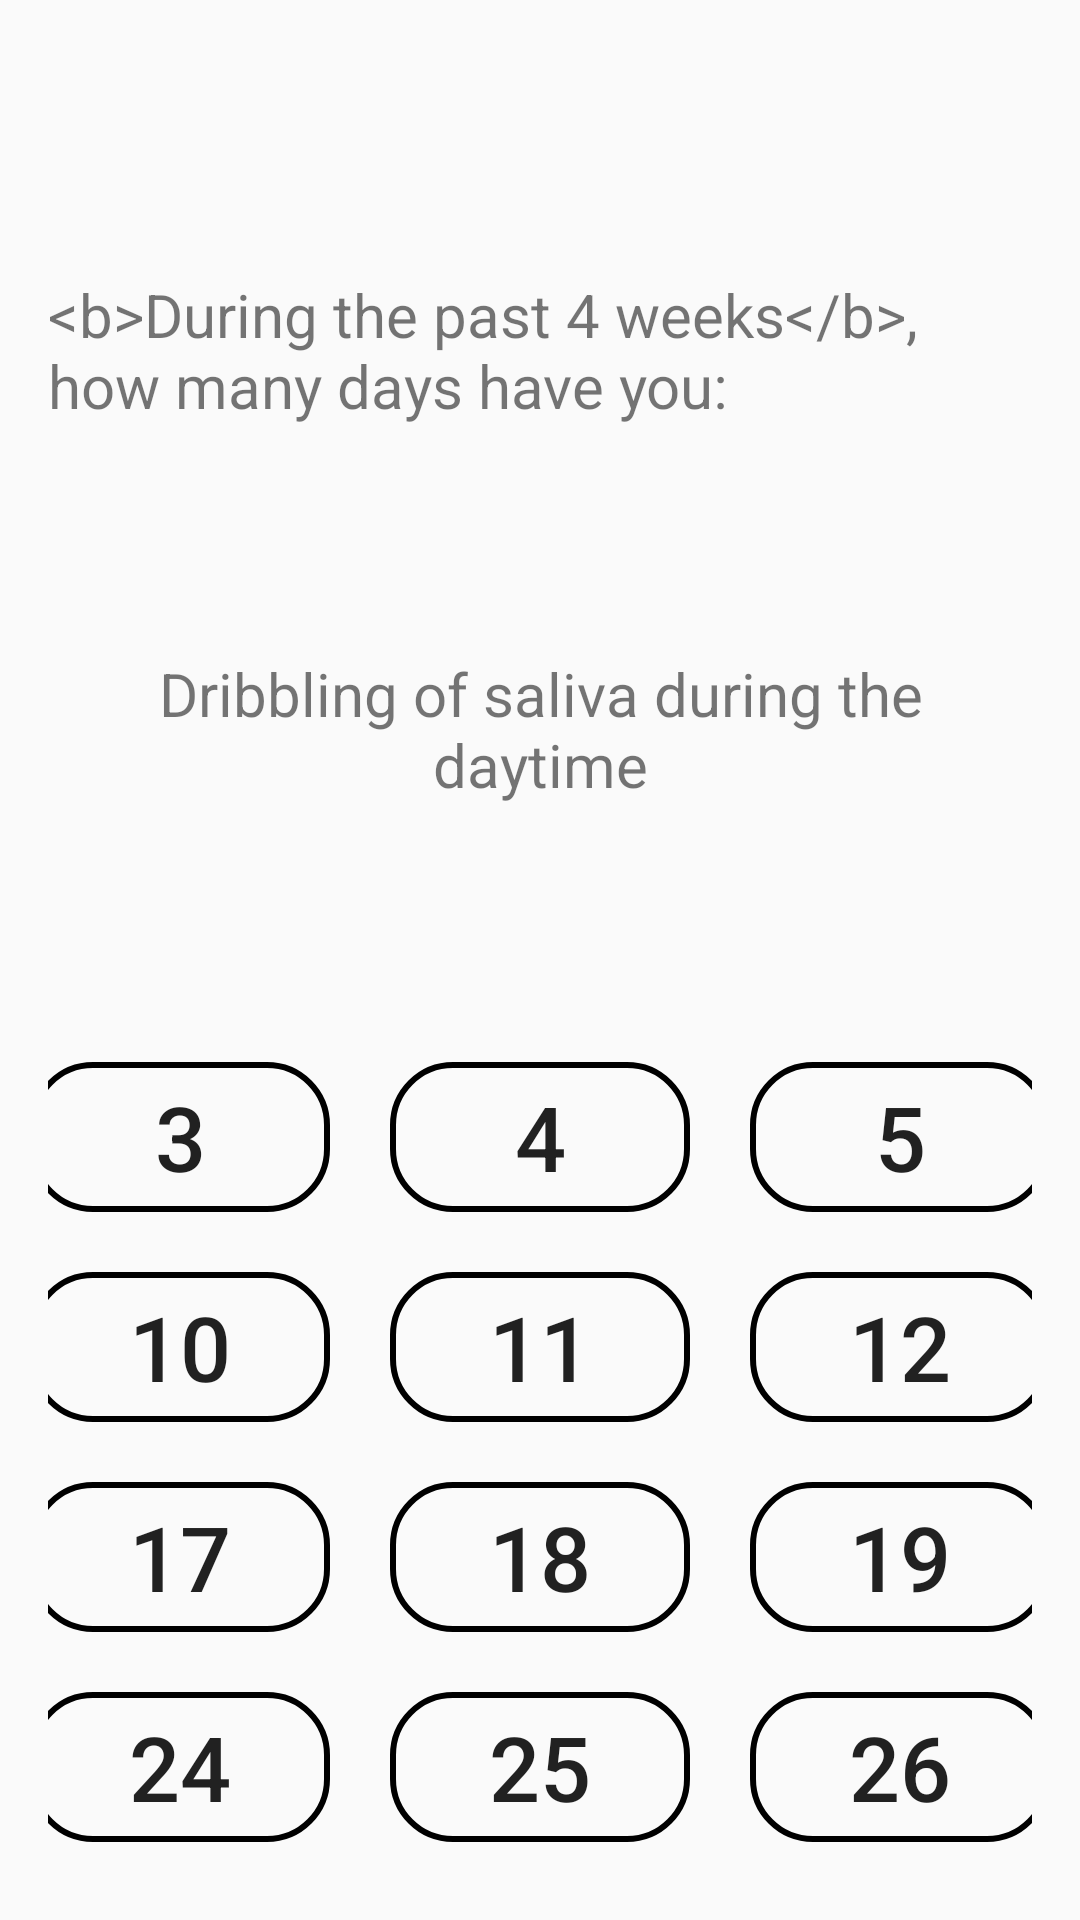

Produce the Android XML layout that renders to this screen, including the resource entries it uses.
<!-- AndroidManifest.xml: application theme AppTheme -->
<!-- res/layout/cell_question_lsm_grid.xml -->
<?xml version="1.0" encoding="utf-8"?>
<LinearLayout xmlns:android="http://schemas.android.com/apk/res/android"
    android:layout_width="match_parent"
    android:layout_height="match_parent"
    android:orientation="vertical"
    android:paddingLeft="@dimen/activity_horizontal_margin"
    android:paddingRight="@dimen/activity_horizontal_margin"
    android:paddingTop="@dimen/activity_vertical_margin"
    android:paddingBottom="@dimen/activity_vertical_margin">

    <View
        android:layout_width="match_parent"
        android:layout_height="0dp"
        android:layout_weight="1"/>

    <TextView
        android:id="@+id/cell_intro"
        android:layout_width="match_parent"
        android:layout_height="wrap_content"
        android:text="@string/lsmIntro"
        style="@style/textViewSmallStyle"
        android:gravity="center_vertical|left">
    </TextView>

    <View
        android:layout_width="match_parent"
        android:layout_height="0dp"
        android:layout_weight="1"/>

    <TextView
        android:id="@+id/cell_question"
        android:layout_width="match_parent"
        android:layout_height="wrap_content"
        android:text="@string/nms1"
        style="@style/textViewSmallStyle">
    </TextView>

    <View
        android:layout_width="match_parent"
        android:layout_height="0dp"
        android:layout_weight="1"/>

    <LinearLayout
        android:layout_width="match_parent"
        android:layout_height="wrap_content"
        android:orientation="vertical"
        android:gravity="center">

        <LinearLayout
            android:layout_width="match_parent"
            android:layout_height="wrap_content"
            android:orientation="horizontal"
            android:gravity="center">

            <Button
                android:text="1"
                style="@style/buttonGrid"/>

            <Button
                android:text="2"
                style="@style/buttonGrid"/>

            <Button
                android:text="3"
                style="@style/buttonGrid"/>

            <Button
                android:text="4"
                style="@style/buttonGrid"/>
            <Button
                android:text="5"
                style="@style/buttonGrid"/>

            <Button
                android:text="6"
                style="@style/buttonGrid"/>

            <Button
                android:text="7"
                style="@style/buttonGrid"/>




        </LinearLayout>


        <LinearLayout
            android:layout_width="match_parent"
            android:layout_height="wrap_content"
            android:orientation="horizontal"
            android:gravity="center">

            <Button
                android:text="8"
                style="@style/buttonGrid"/>

            <Button
                android:text="9"
                style="@style/buttonGrid"/>

            <Button
                android:text="10"
                style="@style/buttonGrid"/>

            <Button
                android:text="11"
                style="@style/buttonGrid"/>
            <Button
                android:text="12"
                style="@style/buttonGrid"/>

            <Button
                android:text="13"
                style="@style/buttonGrid"/>

            <Button
                android:text="14"
                style="@style/buttonGrid"/>




        </LinearLayout>




        <LinearLayout
            android:layout_width="match_parent"
            android:layout_height="wrap_content"
            android:orientation="horizontal"
            android:gravity="center">

            <Button
                android:text="15"
                style="@style/buttonGrid"/>

            <Button
                android:text="16"
                style="@style/buttonGrid"/>

            <Button
                android:text="17"
                style="@style/buttonGrid"/>

            <Button
                android:text="18"
                style="@style/buttonGrid"/>
            <Button
                android:text="19"
                style="@style/buttonGrid"/>

            <Button
                android:text="20"
                style="@style/buttonGrid"/>

            <Button
                android:text="21"
                style="@style/buttonGrid"/>




        </LinearLayout>



        <LinearLayout
            android:layout_width="match_parent"
            android:layout_height="wrap_content"
            android:orientation="horizontal"
            android:gravity="center">

            <Button
                android:text="22"
                style="@style/buttonGrid"/>

            <Button
                android:text="23"
                style="@style/buttonGrid"/>

            <Button
                android:text="24"
                style="@style/buttonGrid"/>

            <Button
                android:text="25"
                style="@style/buttonGrid"/>
            <Button
                android:text="26"
                style="@style/buttonGrid"/>

            <Button
                android:text="27"
                style="@style/buttonGrid"/>

            <Button
                android:text="28"
                style="@style/buttonGrid"/>




        </LinearLayout>



    </LinearLayout>




</LinearLayout>
<!-- resources referenced by this layout -->
<resources>
  <dimen name="activity_horizontal_margin">16dp</dimen>
  <dimen name="activity_vertical_margin">16dp</dimen>
  <string name="lsmIntro">&lt;b&gt;During the past 4 weeks&lt;/b&gt;, how many days have you:</string>
  <string name="nms1">Dribbling of saliva during the daytime</string>
  <style name="buttonGrid">
          <item name="android:background">@drawable/rounded_rectangle_blue</item>
          <item name="android:textSize">@dimen/button_text</item>
          <item name="android:layout_marginStart">10dp</item>
          <item name="android:layout_marginEnd">10dp</item>
          <item name="android:layout_marginTop">10dp</item>
          <item name="android:layout_marginBottom">10dp</item>
          <item name="android:textColor">@color/White</item>
          <item name="android:gravity">center_vertical|center_horizontal</item>
          <item name="android:layout_gravity">center_vertical|center_horizontal</item>
          <item name="android:padding">0dp</item>
          <item name="android:layout_height">50dp</item>
          <item name="android:layout_width">100dp</item>
          <item name="android:onClick">buttonClick</item>
  
      </style>
  <style name="textViewSmallStyle">
          <item name="android:textSize">@dimen/small_font_size</item>
          <item name="android:gravity">center</item>
      </style>
  <style name="AppTheme" parent="Theme.AppCompat.Light.DarkActionBar">
          
  
          
          <item name="android:actionBarStyle">@style/AppTheme.ActionBar</item>
          <item name="actionBarStyle">@style/AppTheme.ActionBar</item>
          <item name="android:actionMenuTextAppearance">@style/CustomActionBar</item>
          <item name="actionMenuTextAppearance">@style/CustomActionBar</item>
      </style>
  <!-- drawable rounded_rectangle_blue (drawable) -->
  <?xml version="1.0" encoding="UTF-8"?>
  <shape xmlns:android="http://schemas.android.com/apk/res/android" android:id="@+id/listview_background_shape">
      <stroke android:width="2dp" android:color="@color/Indigo" />
      <padding android:left="2dp"
          android:top="2dp"
          android:right="2dp"
          android:bottom="2dp" />
      <corners android:radius="20dp" />
      <solid android:color="@color/Indigo" />
  </shape>
  <dimen name="button_text">30sp</dimen>
  <dimen name="small_font_size">20sp</dimen>
  <style name="AppTheme.ActionBar" parent="Widget.AppCompat.Light.ActionBar">
          <item name="android:titleTextStyle">@style/AppTheme.ActionBar.TitleText</item>
          <item name="titleTextStyle">@style/AppTheme.ActionBar.TitleText</item>
          <item name="android:height">@dimen/bar_height</item>
          <item name="height">@dimen/bar_height</item>
          <item name="android:background">@color/DarkSlateGray</item>
          <item name="background">@color/DarkSlateGray</item>
      </style>
  <style name="CustomActionBar" parent="@android:style/TextAppearance.Holo.Widget.ActionBar.Menu">
          <item name="android:textSize">@dimen/default_font_size</item>
      </style>
  <style name="AppTheme.ActionBar.TitleText" parent="TextAppearance.AppCompat.Widget.ActionBar.Title">
          <item name="android:textSize">@dimen/default_font_size</item>
          <item name="android:textColor">@color/White</item>
      </style>
  <dimen name="bar_height">50dp</dimen>
  <dimen name="default_font_size">24sp</dimen>
</resources>
